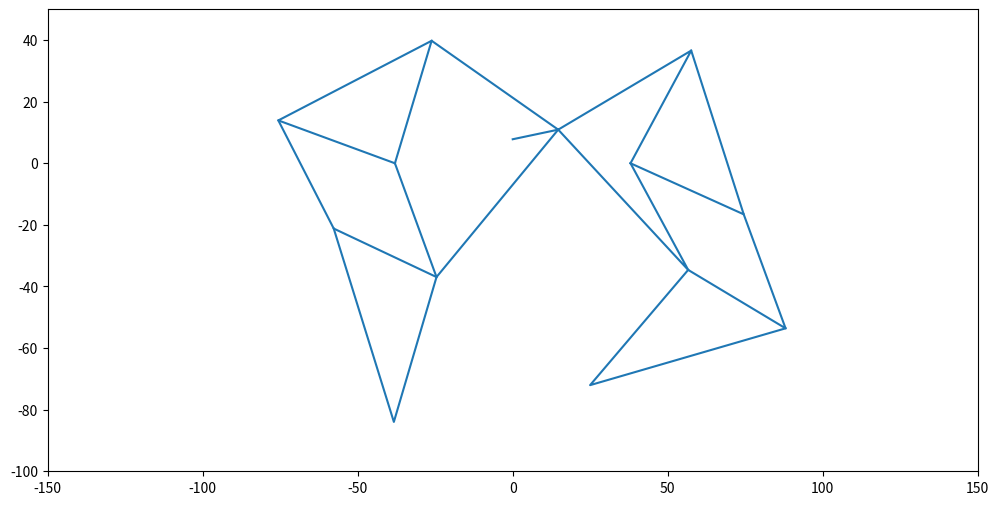

The matplotlib source for this figure:
import numpy as np
import numpy.linalg as lin
import matplotlib.pyplot as plt
import matplotlib.animation as animation

def PositionVec1(Base, Plength, Alength):
    X = np.zeros((2,1))
    X[0] = (Plength**2 - Alength**2 + Base**2)/(2*Base)
    X[1] = np.sqrt(Plength**2 - X[0]**2)
    return X

def PositionVec2(Base, Plength, Alength):
    X = np.zeros((2,1))
    X[0] = (Plength**2 - Alength**2 + Base**2)/(2*Base)
    X[1] = -np.sqrt(Plength**2 - X[0]**2)
    return X

def NewPointVector1(Pivot, Arm, Plength, Alength):
    Pvec = Arm - Pivot
    Base = lin.norm(Pvec)
    Pvec /= Base
    
    #Position Vector in transformed domain
    PosVec = PositionVec1(Base, Plength, Alength)
    
    #Rotation Tensor
    Pvec90 = np.roll(Pvec, 1)
    Pvec90[0] = -Pvec90[0]
    
    RotTen = np.hstack([Pvec, Pvec90])
    
    return np.matmul(RotTen, PosVec) + Pivot

def NewPointVector2(Pivot, Arm, Plength, Alength):
    Pvec = Arm - Pivot
    Base = lin.norm(Pvec)
    Pvec /= Base
    
    #Position Vector in transformed domain
    PosVec = PositionVec2(Base, Plength, Alength)
    
    #Rotation Tensor
    Pvec90 = np.roll(Pvec, 1)
    Pvec90[0] = -Pvec90[0]
    
    RotTen = np.hstack([Pvec, Pvec90])
    
    return np.matmul(RotTen, PosVec) + Pivot

theta = 0

fig, ax = plt.subplots(figsize = (12,6))

ax.set_xlim(-150, 150)
ax.set_ylim(-100, 50)

Points1 = np.zeros((2,8))
Points2 = np.zeros((2,8))

graphs = [ax.plot([], [], color = 'C0')[0] for i in range(11)]

'''
Seqence - (PivotInd, ArmInd, PivotLen, Armlen)
'''
Sequence = [(1,2,41.5,50.0), (2,1,61.9,39.3),
           (1,3,40.1,55.8), (4,5,36.7,39.4),
           (4,6,49.0,65.7)]

Points1[:,0] = Points2[:,0] = [0, 7.8]
Points1[:,1] = [-38.0, 0]
Points2[:,1] = -Points1[:,1]

def Animated(*args):
    global theta
    theta += np.pi/30
    
    Points1[:,2] = Points1[:,0] + [np.cos(theta) * 15, np.sin(theta) * 15]
    Points2[:,2] = Points1[:,2]
    
    graphs[0].set_data(Points1[0,(0,2)], Points1[1,(0,2)])
    
    for i in range(5):
        PInd, AInd, Plen, Alen = Sequence[i]
        
        NP1 = NewPointVector1(Points1[:,PInd].reshape(-1,1), Points1[:,AInd].reshape(-1,1), Plen, Alen)
        NP2 = NewPointVector2(Points2[:,PInd].reshape(-1,1), Points2[:,AInd].reshape(-1,1), Plen, Alen)
        Points1[:,i+3] = NP1.reshape(-1)
        Points2[:,i+3] = NP2.reshape(-1)
        graphs[2*i+1].set_data(Points1[0,(PInd, i+3, AInd)], Points1[1,(PInd, i+3, AInd)])
        graphs[2*i+2].set_data(Points2[0,(PInd, i+3, AInd)], Points2[1,(PInd, i+3, AInd)])
    
    return graphs

anim = animation.FuncAnimation(fig, func = Animated, frames = 900, interval = 17, blit = True)
#anim.save("2 leg walking.mp4", fps = 60, dpi = 72)

plt.show()